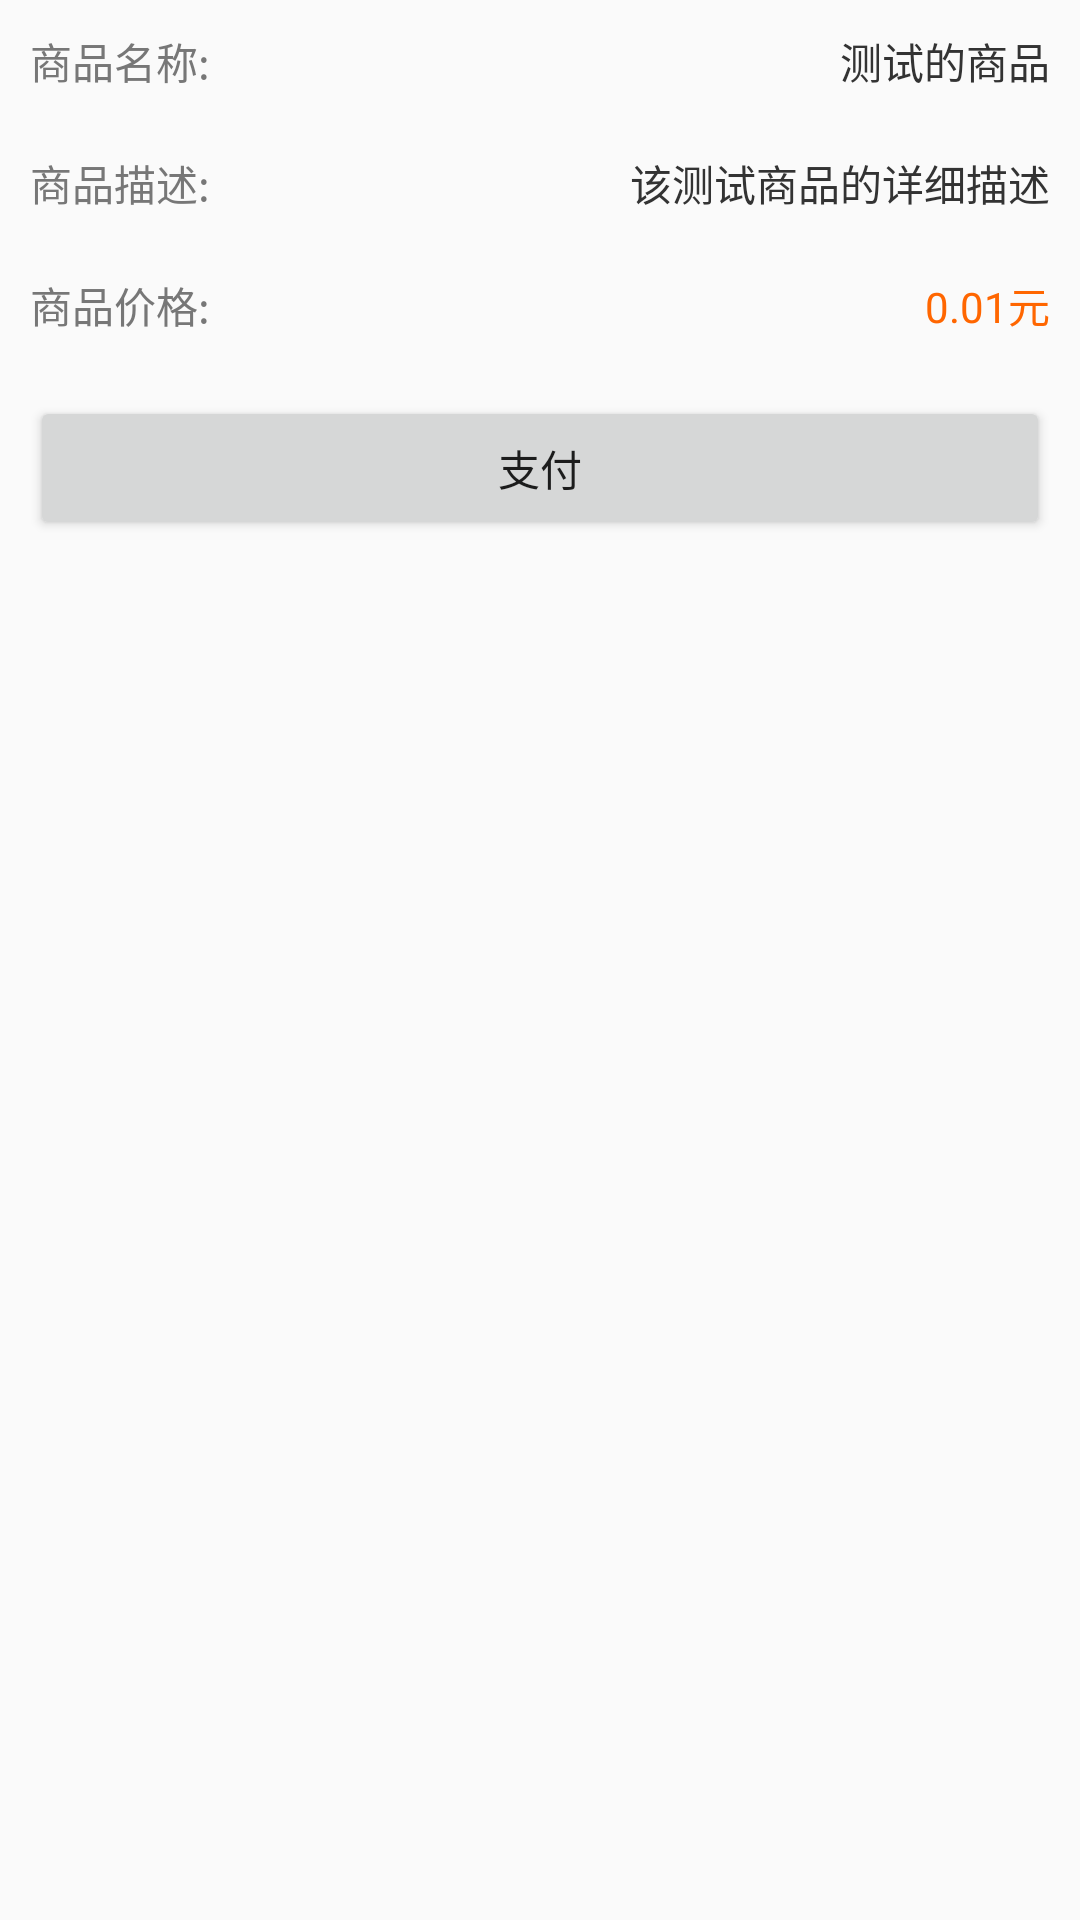

Layout XML and referenced resources for this Android screen:
<!-- AndroidManifest.xml: application theme AppTheme -->
<!-- res/layout/pay_external.xml -->
<ScrollView xmlns:android="http://schemas.android.com/apk/res/android"
    xmlns:tools="http://schemas.android.com/tools"
    android:layout_width="fill_parent"
    android:layout_height="fill_parent" ><LinearLayout
        android:layout_width="fill_parent"
        android:layout_height="wrap_content"
        android:orientation="vertical" >

        <LinearLayout
            android:layout_width="fill_parent"
            android:layout_height="wrap_content"
            android:layout_margin="10dp"
            android:gravity="center_vertical"
            android:orientation="horizontal" >

            <TextView
                android:layout_width="wrap_content"
                android:layout_height="wrap_content"
                android:layout_marginRight="10dp"
                android:text="商品名称:"
                android:textColor="#777777"
                tools:ignore="HardcodedText" />

            <TextView
                android:id="@+id/product_subject"
                android:layout_width="fill_parent"
                android:layout_height="wrap_content"
                android:gravity="right"
                android:text="测试的商品"
                android:textColor="#333333"
                tools:ignore="HardcodedText" />
        </LinearLayout>

        <LinearLayout
            android:layout_width="fill_parent"
            android:layout_height="wrap_content"
            android:layout_margin="10dp"
            android:gravity="center_vertical"
            android:orientation="horizontal" >

            <TextView
                android:layout_width="wrap_content"
                android:layout_height="wrap_content"
                android:layout_marginRight="10dp"
                android:text="商品描述:"
                android:textColor="#777777"
                tools:ignore="HardcodedText" />

            <TextView
                android:id="@+id/detail"
                android:layout_width="fill_parent"
                android:layout_height="wrap_content"
                android:gravity="right"
                android:text="该测试商品的详细描述"
                android:textColor="#333333"
                tools:ignore="HardcodedText" />
        </LinearLayout>

        <LinearLayout
            android:layout_width="fill_parent"
            android:layout_height="wrap_content"
            android:layout_margin="10dp"
            android:gravity="center_vertical"
            android:orientation="horizontal" >

            <TextView
                android:layout_width="wrap_content"
                android:layout_height="wrap_content"
                android:layout_marginRight="10dp"
                android:text="商品价格:"
                android:textColor="#777777"
                tools:ignore="HardcodedText" />

            <TextView
                android:id="@+id/product_price"
                android:layout_width="fill_parent"
                android:layout_height="wrap_content"
                android:gravity="right"
                android:text="0.01元"
                android:textColor="#ff6600"
                tools:ignore="HardcodedText" />
        </LinearLayout>

        <Button
            android:id="@+id/pay"
            android:layout_width="fill_parent"
            android:layout_height="wrap_content"
            android:layout_margin="10dp"
            android:onClick="pay"
            android:text="支付"
            tools:ignore="HardcodedText" />


    </LinearLayout>

</ScrollView>
<!-- resources referenced by this layout -->
<resources>
  <style name="AppTheme" parent="Theme.AppCompat.Light.NoActionBar">
          
          <item name="colorPrimary">@color/colorPrimary</item>
          <item name="colorPrimaryDark">@color/colorPrimaryDark</item>
          <item name="colorAccent">@color/colorAccent</item>
      </style>
  <color name="colorPrimary">#3F51B5</color>
  <color name="colorPrimaryDark">#303F9F</color>
  <color name="colorAccent">#FF4081</color>
</resources>
